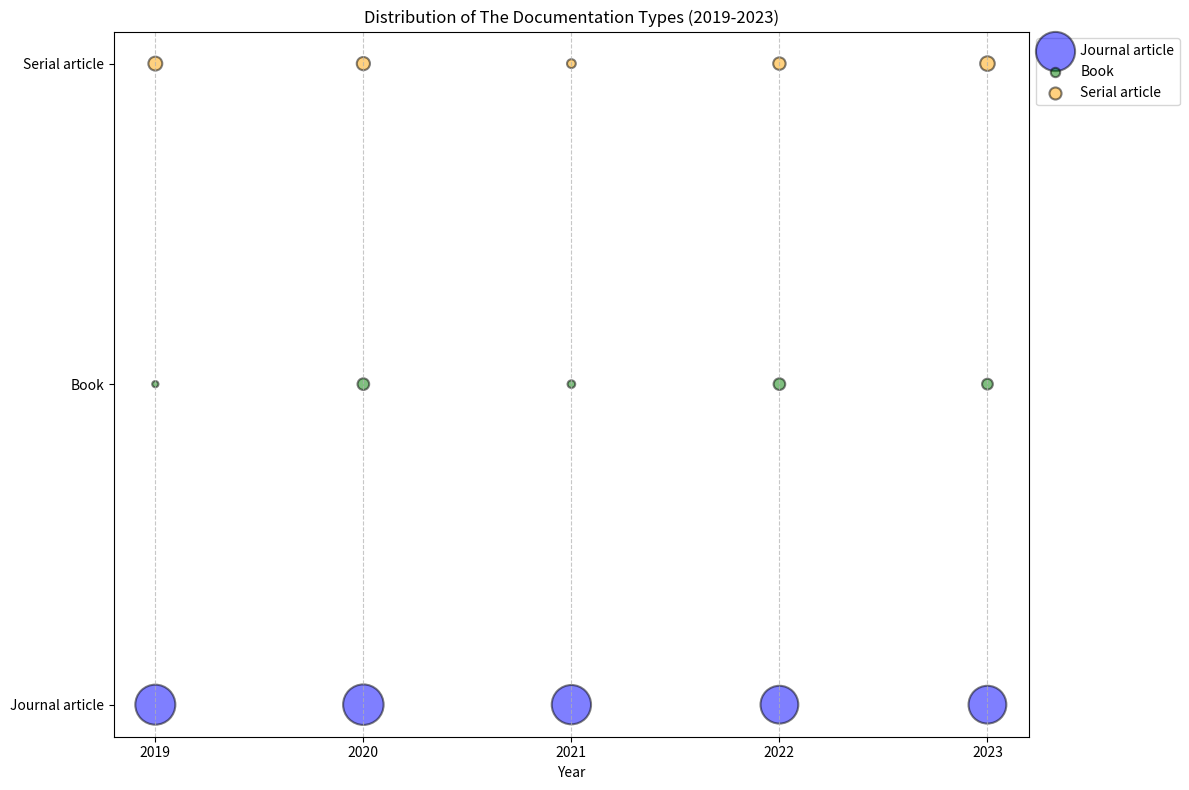

Write Python code to recreate this figure.
import matplotlib.pyplot as plt
import numpy as np

# Data: Counts for each category from 2019 to 2023
categories = ['Journal article', 'Book', 'Serial article']

# Counts per category over the years 2019-2023
counts = [
    {'year': 2019, 'counts': [83, 2, 10]},
    {'year': 2020, 'counts': [85, 7, 9]},
    {'year': 2021, 'counts': [80, 3, 4]},
    {'year': 2022, 'counts': [74, 7, 8]},
    {'year': 2023, 'counts': [74, 6, 11]}
]

# Extracting counts for each year
yearly_counts = {category: [data['counts'][i] for data in counts] for i, category in enumerate(categories)}

# Years list for x-axis
years = [data['year'] for data in counts]

# Colors for each category
colors = ['blue', 'green', 'orange']

# Plotting
plt.figure(figsize=(12, 8))

# Loop through categories and plot bubble chart
for i, category in enumerate(categories):
    sizes = yearly_counts[category]
    plt.scatter(years, np.repeat(i, len(years)), s=[size * 10 for size in sizes], 
                c=colors[i], alpha=0.5, label=category, edgecolors='black', linewidth=1.5)

plt.yticks(np.arange(len(categories)), categories)
plt.xticks(years)  # Ensuring only the years 2019-2023 are displayed on x-axis
plt.xlabel('Year')
plt.title('Distribution of The Documentation Types (2019-2023)')
plt.legend(loc='upper left', bbox_to_anchor=(1, 1))
plt.grid(True, axis='x', linestyle='--', alpha=0.7)

plt.tight_layout()
plt.show()